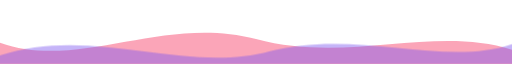
t = 0.00 s
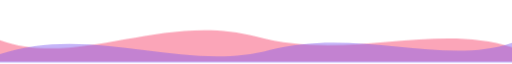
t = 0.88 s
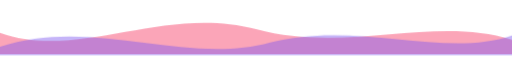
t = 2.63 s
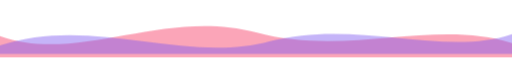
t = 3.50 s
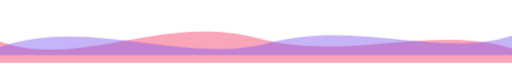
t = 4.38 s
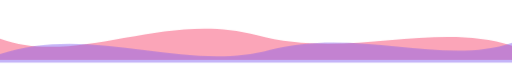
t = 6.13 s

The animated SVG that drew these frames (rendered in a browser with its animation timeline set to each time). Animation: 1 CSS @keyframes rule; one cycle of 7.00 s, repeats indefinitely.

<svg xmlns="http://www.w3.org/2000/svg" viewBox="0 0 1440 90" preserveAspectRatio="none" width="100%">
  <defs>
    <style>
      .w1 { animation: bobb 5s ease-in-out infinite; }
      .w2 { animation: bobb 7s ease-in-out infinite reverse; }
      @keyframes bobb {
        0%, 100% { transform: translateY(0); }
        50% { transform: translateY(-14px); }
      }
    </style>
  </defs>
  <path class="w1" d="M0,60 C220,100 460,20 720,55 C980,90 1220,35 1440,70 L1440,90 L0,90 Z" fill="#F75C7E" opacity="0.55" />
  <path class="w2" d="M0,78 C260,35 520,105 760,72 C1000,40 1250,95 1440,62 L1440,90 L0,90 Z" fill="#7F5AF0" opacity="0.45" />
</svg>
